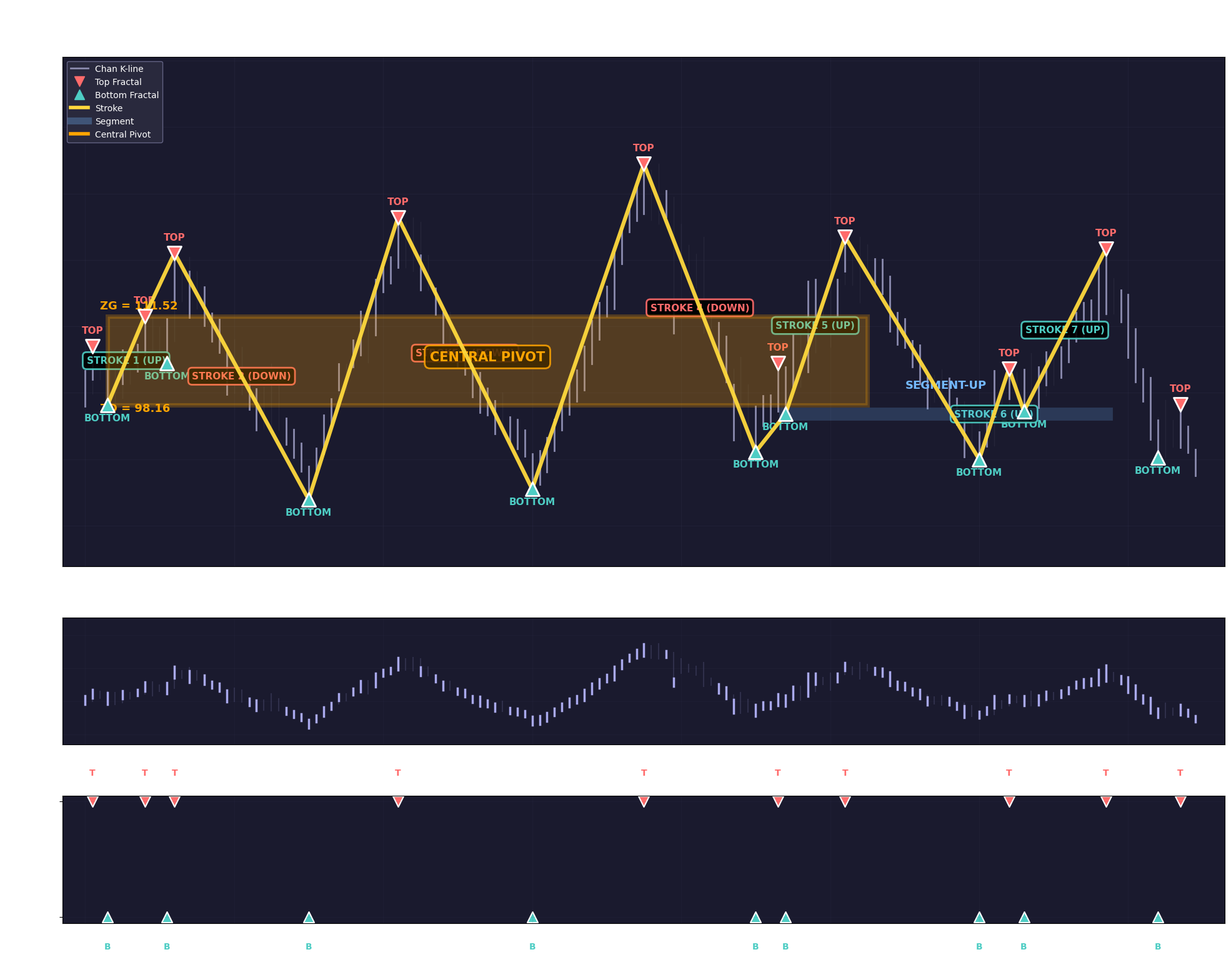

Generate this figure with matplotlib: (Note: this script raises an exception after producing the figure.)
#!/usr/bin/env python3
"""
缠论K线图形演示脚本 - 严格按《一小时漫画缠论实战法》规范实现
修复：分型位置与K线对应问题
"""
import numpy as np
import matplotlib
matplotlib.use('Agg')
import matplotlib.pyplot as plt
import matplotlib.patches as patches
from datetime import datetime, timedelta

plt.rcParams['font.sans-serif'] = ['SimHei', 'Heiti TC', 'Microsoft YaHei', 'Arial Unicode MS']
plt.rcParams['axes.unicode_minus'] = False

class KLine:
    def __init__(self, idx, high, low, date=None):
        self.idx = idx  # 原始K线索引
        self.high = high
        self.low = low
        self.date = date


def generate_simulation_data(base_price=100, days=150, volatility=0.02):
    np.random.seed(42)
    dates = [datetime(2024, 1, 1) + timedelta(days=i) for i in range(days)]
    klines = []
    price = base_price
    trend_up = True
    
    for i in range(days):
        if i % 15 == 0 and i > 0:
            trend_up = not trend_up
        
        if trend_up:
            change = np.random.uniform(0, volatility * price * 2)
        else:
            change = np.random.uniform(-volatility * price * 2, 0)
        
        high = price + abs(np.random.normal(0, volatility * price * 1.5))
        low = price - abs(np.random.normal(0, volatility * price * 1.5))
        
        high = max(high, price + 2)
        low = min(low, price - 2)
        
        klines.append(KLine(i, high, low, dates[i]))
        price = (high + low) / 2 + change
    
    return klines


def has_contain_relation(k1, k2):
    return (k2.high <= k1.high and k2.low >= k1.low) or \
           (k1.high <= k2.high and k1.low >= k2.low)


def merge_contain(klines_raw):
    if len(klines_raw) < 2:
        return klines_raw
    
    result = [klines_raw[0]]
    direction = 'up' if klines_raw[1].high > klines_raw[0].high else 'down'
    
    for i in range(1, len(klines_raw)):
        current = klines_raw[i]
        prev = result[-1]
        
        if has_contain_relation(prev, current):
            if direction == 'up':
                new_high = max(prev.high, current.high)
                new_low = max(prev.low, current.low)
            else:
                new_high = min(prev.high, current.high)
                new_low = min(prev.low, current.low)
            
            # 保留原始idx（起始K线），但更新高低点
            merged = KLine(prev.idx, new_high, new_low, current.date)
            result[-1] = merged
        else:
            result.append(current)
            direction = 'up' if current.high > prev.high else 'down'
    
    return result


def identify_fractals(klines):
    """识别顶底分型 - 构建严格交替的分型序列"""
    raw_fractals = []
    
    for i in range(1, len(klines) - 1):
        prev = klines[i-1]
        curr = klines[i]
        next_k = klines[i+1]
        
        if curr.high > prev.high and curr.high > next_k.high:
            raw_fractals.append({
                'type': 'top', 
                'idx': curr.idx,  # 关键：保留原始K线idx，不是处理后的idx
                'high': curr.high, 
                'low': curr.low
            })
        
        if curr.low < prev.low and curr.low < next_k.low:
            raw_fractals.append({
                'type': 'bottom', 
                'idx': curr.idx,  # 关键：保留原始K线idx
                'high': curr.high, 
                'low': curr.low
            })
    
    raw_fractals.sort(key=lambda x: x['idx'])
    
    filtered = []
    
    for f in raw_fractals:
        if not filtered:
            filtered.append(f)
            continue
        
        last = filtered[-1]
        
        if last['type'] != f['type']:
            filtered.append(f)
        else:
            if f['type'] == 'top':
                if f['high'] > last['high']:
                    filtered[-1] = f
            else:
                if f['low'] < last['low']:
                    filtered[-1] = f
    
    final = []
    for f in filtered:
        if not final:
            final.append(f)
        elif final[-1]['type'] != f['type']:
            final.append(f)
    
    return final


def build_strokes(fractals, klines, min_klines=5):
    if len(fractals) < 2:
        return []
    
    strokes = []
    i = 0
    
    while i < len(fractals) - 1:
        f1 = fractals[i]
        f2 = fractals[i + 1]
        
        if f1['type'] == f2['type']:
            i += 1
            continue
        
        # 使用原始idx计算k线跨度，而不是处理后的
        kline_count = f2['idx'] - f1['idx'] + 1
        
        if kline_count < min_klines:
            i += 1
            continue
        
        if f1['type'] == 'bottom' and f2['type'] == 'top':
            strokes.append({
                'start_idx': f1['idx'],
                'end_idx': f2['idx'],
                'start_price': f1['low'],
                'end_price': f2['high'],
                'direction': 'up'
            })
            i += 2
        elif f1['type'] == 'top' and f2['type'] == 'bottom':
            strokes.append({
                'start_idx': f1['idx'],
                'end_idx': f2['idx'],
                'start_price': f1['high'],
                'end_price': f2['low'],
                'direction': 'down'
            })
            i += 2
        else:
            i += 1
    
    return strokes


def build_segments(strokes):
    if len(strokes) < 3:
        return []
    
    segments = []
    
    def has_overlap(s1, s2):
        return s1['start_price'] <= s2['end_price'] and s1['end_price'] >= s2['start_price']
    
    i = 0
    while i <= len(strokes) - 3:
        s1, s2, s3 = strokes[i], strokes[i+1], strokes[i+2]
        
        if has_overlap(s1, s2) and has_overlap(s2, s3):
            segments.append({
                'start_idx': s1['start_idx'],
                'end_idx': s3['end_idx'],
                'direction': s1['direction'],
                'strokes': [s1, s2, s3]
            })
            i += 3
        else:
            i += 1
    
    return segments


def find_central_pivot(strokes):
    if len(strokes) < 5:
        return None
    
    for i in range(len(strokes) - 4):
        candidates = strokes[i:i+5]
        highs = [s['start_price'] if s['direction'] == 'down' else s['end_price'] for s in candidates]
        lows = [s['end_price'] if s['direction'] == 'down' else s['start_price'] for s in candidates]
        
        ZG = min(highs)
        ZD = max(lows)
        
        if ZG > ZD:
            return {
                'start_idx': candidates[0]['start_idx'],
                'end_idx': candidates[-1]['end_idx'],
                'ZG': ZG, 'ZD': ZD,
                'components': candidates
            }
    
    return None


def plot_chanlun(klines_raw, klines_merged, fractals, strokes, segments, pivot, output_file):
    fig = plt.figure(figsize=(24, 18), dpi=120)
    gs = fig.add_gridspec(3, 1, height_ratios=[4, 1, 1], hspace=0.2)
    
    ax1 = fig.add_subplot(gs[0, 0])
    ax1.set_facecolor('#1a1a2e')
    
    for k in klines_raw:
        ax1.plot([k.idx, k.idx], [k.low, k.high], color='#3a3a4e', linewidth=1, alpha=0.35, zorder=1)
    
    for k in klines_merged:
        ax1.plot([k.idx, k.idx], [k.low, k.high], color='#8a8aae', linewidth=2, zorder=2)
    
    for f in fractals:
        if f['type'] == 'top':
            ax1.scatter(f['idx'], f['high'], marker='v', color='#ff6b6b', s=250, zorder=6, edgecolors='white', linewidth=2)
            ax1.annotate('TOP', (f['idx'], f['high']), textcoords="offset points", xytext=(0, 15), fontsize=11, color='#ff6b6b', ha='center', fontweight='bold')
        else:
            ax1.scatter(f['idx'], f['low'], marker='^', color='#4ecdc4', s=250, zorder=6, edgecolors='white', linewidth=2)
            ax1.annotate('BOTTOM', (f['idx'], f['low']), textcoords="offset points", xytext=(0, -18), fontsize=11, color='#4ecdc4', ha='center', fontweight='bold')
    
    if strokes:
        stroke_x = []
        stroke_y = []
        
        for stroke in strokes:
            stroke_x.append(stroke['start_idx'])
            stroke_y.append(stroke['start_price'])
            stroke_x.append(stroke['end_idx'])
            stroke_y.append(stroke['end_price'])
        
        ax1.plot(stroke_x, stroke_y, color='#ffd93d', linewidth=4.5, linestyle='-', zorder=5, alpha=0.95)
        
        for i, stroke in enumerate(strokes, 1):
            mid_x = (stroke['start_idx'] + stroke['end_idx']) / 2
            mid_y = (stroke['start_price'] + stroke['end_price']) / 2
            direction = 'UP' if stroke['direction'] == 'up' else 'DOWN'
            color = '#4ecdc4' if stroke['direction'] == 'up' else '#ff6b6b'
            
            ax1.annotate(f'STROKE {i} ({direction})', (mid_x, mid_y), textcoords="offset points", xytext=(0, 0), fontsize=11, fontweight='bold', color=color, ha='center', va='center',
                        bbox=dict(boxstyle='round,pad=0.4', facecolor='black', alpha=0.9, edgecolor=color, linewidth=2))
    
    if segments:
        for seg in segments:
            seg_color = '#74b9ff'
            ax1.plot([seg['start_idx'], seg['end_idx']], [seg['strokes'][0]['start_price'], seg['strokes'][0]['start_price']], color=seg_color, linewidth=15, alpha=0.2, zorder=3)
            ax1.text((seg['start_idx'] + seg['end_idx'])/2, seg['strokes'][0]['start_price']*1.04, f'SEGMENT-{seg["direction"].upper()}', fontsize=13, color=seg_color, fontweight='bold', ha='center')
    
    if pivot:
        rect = patches.Rectangle((pivot['start_idx'], pivot['ZD']), pivot['end_idx'] - pivot['start_idx'] + 3, pivot['ZG'] - pivot['ZD'], linewidth=5, edgecolor='#ffa502', facecolor='#ffa502', alpha=0.25, zorder=4)
        ax1.add_patch(rect)
        ax1.text(pivot['start_idx'] - 1, pivot['ZG'] * 1.01, f'ZG = {pivot["ZG"]:.2f}', fontsize=13, color='#ffa502', fontweight='bold')
        ax1.text(pivot['start_idx'] - 1, pivot['ZD'] * 0.99, f'ZD = {pivot["ZD"]:.2f}', fontsize=13, color='#ffa502', fontweight='bold')
        ax1.text((pivot['start_idx'] + pivot['end_idx'])/2 + 1.5, (pivot['ZG'] + pivot['ZD'])/2, 'CENTRAL PIVOT', fontsize=15, color='#ffa502', fontweight='bold', ha='center',
                bbox=dict(boxstyle='round,pad=0.4', facecolor='black', alpha=0.85, edgecolor='#ffa502', linewidth=2))
    
    all_prices = [k.high for k in klines_raw] + [k.low for k in klines_raw]
    y_min, y_max = min(all_prices) * 0.88, max(all_prices) * 1.12
    
    ax1.set_title('CHANLUN COMPLETE STRUCTURE\nK-line -> Contain -> Fractal -> Stroke -> Segment -> Central Pivot', fontsize=18, pad=25, color='white', fontweight='bold')
    ax1.set_ylabel('Price', fontsize=14, color='white')
    ax1.tick_params(colors='white', labelsize=11)
    ax1.grid(True, alpha=0.15, color='#444466')
    ax1.set_xlim(-3, len(klines_raw) + 3)
    ax1.set_ylim(y_min, y_max)
    
    from matplotlib.lines import Line2D
    legend_elements = [
        Line2D([0], [0], color='#8a8aae', lw=2, label='Chan K-line'),
        Line2D([0], [0], marker='v', color='#ff6b6b', linestyle='None', markersize=12, label='Top Fractal'),
        Line2D([0], [0], marker='^', color='#4ecdc4', linestyle='None', markersize=12, label='Bottom Fractal'),
        Line2D([0], [0], color='#ffd93d', lw=4, label='Stroke'),
        Line2D([0], [0], color='#74b9ff', lw=8, alpha=0.3, label='Segment'),
        Line2D([0], [0], color='#ffa502', lw=4, label='Central Pivot')
    ]
    ax1.legend(handles=legend_elements, loc='upper left', facecolor='#2a2a3e', edgecolor='#666688', labelcolor='white', fontsize=10, framealpha=0.95)
    
    ax2 = fig.add_subplot(gs[1, 0])
    ax2.set_facecolor('#1a1a2e')
    for k in klines_raw:
        ax2.plot([k.idx, k.idx], [k.low, k.high], color='#4a4a6e', linewidth=1.5, alpha=0.45)
    for k in klines_merged:
        ax2.plot([k.idx, k.idx], [k.low, k.high], color='#aaaaee', linewidth=2.5)
    ax2.set_title(f'STEP 1: Contain Relation Processing  ({len(klines_raw)} K-lines -> {len(klines_merged)} K-lines after merge)', fontsize=13, pad=12, color='white', fontweight='bold')
    ax2.tick_params(colors='white')
    ax2.grid(True, alpha=0.1, color='#444466')
    ax2.set_xlim(-3, len(klines_raw) + 3)
    ax2.set_ylim(y_min, y_max)
    
    ax3 = fig.add_subplot(gs[2, 0])
    ax3.set_facecolor('#1a1a2e')
    for f in fractals:
        y = 0.72 if f['type'] == 'top' else 0.28
        color = '#ff6b6b' if f['type'] == 'top' else '#4ecdc4'
        marker = 'v' if f['type'] == 'top' else '^'
        ax3.scatter(f['idx'], y, marker=marker, color=color, s=150, edgecolors='white', linewidth=1.5)
        ax3.text(f['idx'], y + (0.1 if f['type'] == 'top' else -0.12), f['type'][0].upper(), fontsize=10, color=color, ha='center', fontweight='bold')
    
    top_count = len([f for f in fractals if f['type'] == 'top'])
    bottom_count = len([f for f in fractals if f['type'] == 'bottom'])
    ax3.set_title(f'STEP 2: Fractal Identification  (Top: {top_count}, Bottom: {bottom_count}) - Strictly Alternating', fontsize=13, pad=12, color='white', fontweight='bold')
    ax3.set_yticks([0.28, 0.72])
    ax3.set_yticklabels(['BOTTOM', 'TOP'], color='white', fontsize=12, fontweight='bold')
    ax3.tick_params(axis='x', colors='white', labelsize=10)
    ax3.grid(True, alpha=0.1, color='#444466')
    ax3.set_xlim(-3, len(klines_raw) + 3)
    
    plt.savefig(output_file, dpi=150, bbox_inches='tight', facecolor='#1a1a2e')
    plt.close()
    print(f"Chart saved: {output_file}")


def main():
    print("="*70)
    print("CHANLUN DIAGRAM GENERATOR v4 - Fixed Fractal Position Mapping")
    print("Based on: 《一小时漫画缠论实战法》")
    print("="*70)
    
    print("\n[Step 1] Generating data...")
    klines_raw = generate_simulation_data(base_price=100, days=150, volatility=0.02)
    print(f"    -> Generated {len(klines_raw)} K-lines")
    
    print("\n[Step 2] Processing contain relations...")
    klines_merged = merge_contain(klines_raw)
    print(f"    -> Merged: {len(klines_raw)} -> {len(klines_merged)} K-lines")
    
    print("\n[Step 3] Identifying fractals (strictly alternating)...")
    fractals = identify_fractals(klines_merged)
    print(f"    -> Found {len(fractals)} fractals")
    
    print("    -> Fractal sequence:")
    seq = " -> ".join([f"{f['type'][0].upper()}({f['idx']})" for f in fractals])
    print(f"       {seq}")
    
    print("\n[Step 4] Building strokes (min 5 K-lines per stroke)...")
    strokes = build_strokes(fractals, klines_merged, min_klines=5)
    print(f"    -> Built {len(strokes)} strokes")
    
    print("\n[Step 5] Building segments (min 3 strokes with overlap)...")
    segments = build_segments(strokes)
    print(f"    -> Built {len(segments)} segments")
    
    print("\n[Step 6] Finding central pivot (5 strokes structure)...")
    pivot = find_central_pivot(strokes)
    print(f"    -> Found: {'Yes' if pivot else 'No'}")
    
    print("\n[Step 7] Generating chart...")
    output_file = '/Users/kalence/Desktop/测试/chanlun_complete_diagram.png'
    plot_chanlun(klines_raw, klines_merged, fractals, strokes, segments, pivot, output_file)
    
    print("\n" + "="*70)
    print("ANALYSIS RESULT:")
    print("="*70)
    print(f"K-lines: {len(klines_raw)} -> {len(klines_merged)}")
    print(f"Fractals: {len(fractals)}")
    
    print(f"\nStrokes (Min 5 K-lines per stroke):")
    for i, s in enumerate(strokes, 1):
        direction = "UP" if s['direction'] == 'up' else "DOWN"
        k_count = s['end_idx'] - s['start_idx'] + 1
        print(f"  #{i}: {direction:5s} | {k_count} K-lines")
    
    print(f"\nSegments: {len(segments)}")
    print(f"Central Pivot: {'Found' if pivot else 'Not found'}")
    if pivot:
        print(f"  ZG = {pivot['ZG']:.2f}, ZD = {pivot['ZD']:.2f}")
    print("="*70)


if __name__ == '__main__':
    main()
